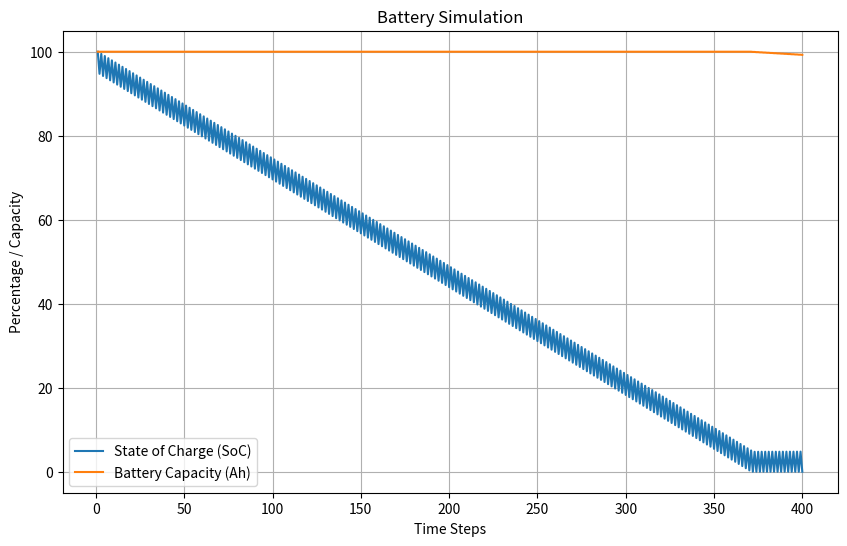

This figure's Python source:
import matplotlib.pyplot as plt
import numpy as np

class BatterySimulator:
    def __init__(self, capacity_ah, charge_rate_a, discharge_rate_a, efficiency=0.95, degradation_rate=0.0001):
        """
        Initialize the battery simulator.

        :param capacity_ah: Initial battery capacity in Ah.
        :param charge_rate_a: Charging rate in A.
        :param discharge_rate_a: Discharge rate in A.
        :param efficiency: Charge/discharge efficiency (0-1).
        :param degradation_rate: Rate of capacity degradation per cycle.
        """
        self.initial_capacity = capacity_ah
        self.capacity = capacity_ah
        self.charge_rate = charge_rate_a
        self.discharge_rate = discharge_rate_a
        self.efficiency = efficiency
        self.degradation_rate = degradation_rate
        self.soc = 100  # State of Charge in percentage
        self.cycles = 0
        self.time = 0
        self.history = {'time': [], 'SoC': [], 'Capacity': []}

    def charge(self, time_hours):
        """Simulates charging the battery."""
        energy_added = self.charge_rate * time_hours * self.efficiency  # Energy added in Ah
        new_soc = self.soc + (energy_added / self.capacity * 100)
        if new_soc > 100:
            new_soc = 100
        self.update_soc(new_soc)

    def discharge(self, time_hours):
        """Simulates discharging the battery."""
        energy_removed = self.discharge_rate * time_hours / self.efficiency  # Energy removed in Ah
        new_soc = self.soc - (energy_removed / self.capacity * 100)
        if new_soc < 0:
            new_soc = 0
        self.update_soc(new_soc)

    def update_soc(self, new_soc):
        """Updates the State of Charge and capacity based on degradation."""
        if self.soc > 0 and new_soc == 0:  # Full discharge detected, counts as a cycle
            self.cycles += 1
            self.capacity -= self.degradation_rate * self.initial_capacity  # Capacity degradation
        self.soc = max(min(new_soc, 100), 0)
        self.time += 1
        self.history['time'].append(self.time)
        self.history['SoC'].append(self.soc)
        self.history['Capacity'].append(self.capacity)

    def simulate(self, steps, charge_time=1, discharge_time=1):
        """Simulates a series of charge and discharge cycles."""
        for _ in range(steps):
            self.charge(charge_time)
            self.discharge(discharge_time)

    def plot_results(self):
        """Plots the State of Charge and Capacity over time."""
        plt.figure(figsize=(10, 6))
        plt.plot(self.history['time'], self.history['SoC'], label='State of Charge (SoC)')
        plt.plot(self.history['time'], self.history['Capacity'], label='Battery Capacity (Ah)')
        plt.xlabel('Time Steps')
        plt.ylabel('Percentage / Capacity')
        plt.title('Battery Simulation')
        plt.legend()
        plt.grid()
        plt.show()


# # Simulation Example
if __name__ == "__main__":
    battery = BatterySimulator(capacity_ah=100, charge_rate_a=10, discharge_rate_a=10, efficiency=0.95, degradation_rate=0.0005)
    battery.simulate(steps=200, charge_time=0.5, discharge_time=0.5)
    battery.plot_results()

# if __name__ == "__main__":
#     # Simulating a battery with 100 Ah capacity, charging/discharging at 10 A
#     battery = BatterySimulator(capacity_ah=100, charge_rate_a=10, discharge_rate_a=10, 
#                                efficiency=0.95, degradation_rate=0.0005)
    
#     # Simulate 500 cycles: 0.5 hours charge + 0.5 hours discharge in each step
#     battery.simulate(steps=500, charge_time=5, discharge_time=5)
    
#     # Plot the results
#     battery.plot_results()
